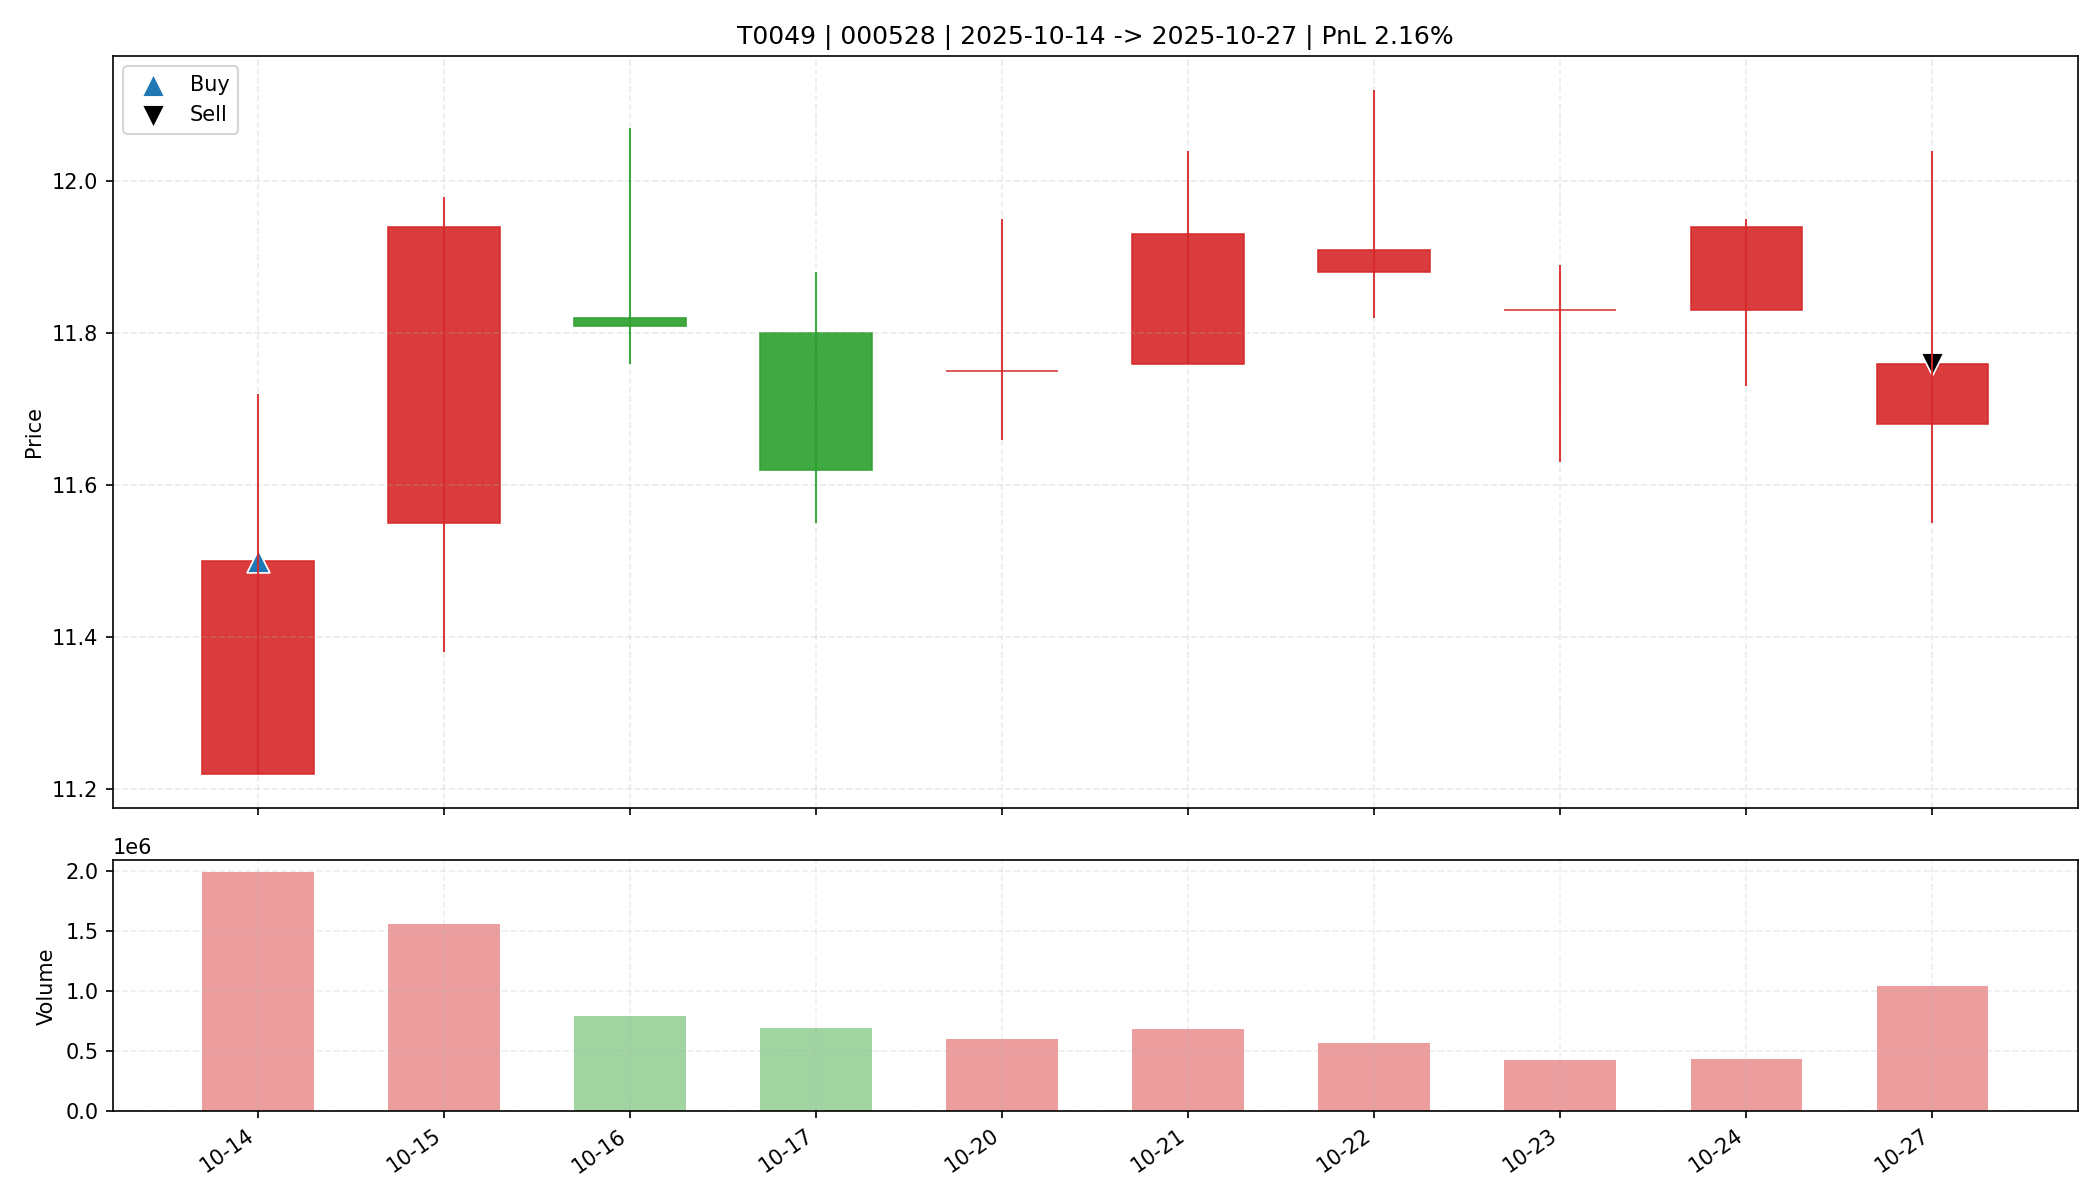

The table this chart was drawn from, first rows:
date, open, high, low, close, amount, volume, trade_id, code, buy_date, sell_date, buy_price, sell_price, matched_shares, buy_reason, sell_reason, sell_profit_pct, sell_hold_days, is_buy_day, is_sell_day, holding_day_index
2025-10-14, 11.22, 11.72, 11.22, 11.5, 2287237888, 1990655, T0049, 000528, 2025-10-14, 2025-10-27, 11.5, 11.76, 2800, 前10日振幅9.3%, 阳线涨幅2.5%, 突破均线, 放量2.1倍(温和+爆发…, 跌破MA10, 2.159, 9.0, True, False, 0
2025-10-15, 11.55, 11.98, 11.38, 11.94, 1842514432, 1563243, T0049, 000528, 2025-10-14, 2025-10-27, 11.5, 11.76, 2800, 前10日振幅9.3%, 阳线涨幅2.5%, 突破均线, 放量2.1倍(温和+爆发…, 跌破MA10, 2.159, 9.0, False, False, 1
2025-10-16, 11.82, 12.07, 11.76, 11.81, 938333056, 788834, T0049, 000528, 2025-10-14, 2025-10-27, 11.5, 11.76, 2800, 前10日振幅9.3%, 阳线涨幅2.5%, 突破均线, 放量2.1倍(温和+爆发…, 跌破MA10, 2.159, 9.0, False, False, 2
2025-10-17, 11.8, 11.88, 11.55, 11.62, 809208832, 692978, T0049, 000528, 2025-10-14, 2025-10-27, 11.5, 11.76, 2800, 前10日振幅9.3%, 阳线涨幅2.5%, 突破均线, 放量2.1倍(温和+爆发…, 跌破MA10, 2.159, 9.0, False, False, 3
2025-10-20, 11.75, 11.95, 11.66, 11.75, 703551680, 598457, T0049, 000528, 2025-10-14, 2025-10-27, 11.5, 11.76, 2800, 前10日振幅9.3%, 阳线涨幅2.5%, 突破均线, 放量2.1倍(温和+爆发…, 跌破MA10, 2.159, 9.0, False, False, 4
2025-10-21, 11.76, 12.04, 11.76, 11.93, 818611136, 686103, T0049, 000528, 2025-10-14, 2025-10-27, 11.5, 11.76, 2800, 前10日振幅9.3%, 阳线涨幅2.5%, 突破均线, 放量2.1倍(温和+爆发…, 跌破MA10, 2.159, 9.0, False, False, 5
2025-10-22, 11.88, 12.12, 11.82, 11.91, 675935104, 565644, T0049, 000528, 2025-10-14, 2025-10-27, 11.5, 11.76, 2800, 前10日振幅9.3%, 阳线涨幅2.5%, 突破均线, 放量2.1倍(温和+爆发…, 跌破MA10, 2.159, 9.0, False, False, 6
2025-10-23, 11.83, 11.89, 11.63, 11.83, 495574656, 422615, T0049, 000528, 2025-10-14, 2025-10-27, 11.5, 11.76, 2800, 前10日振幅9.3%, 阳线涨幅2.5%, 突破均线, 放量2.1倍(温和+爆发…, 跌破MA10, 2.159, 9.0, False, False, 7
2025-10-24, 11.83, 11.95, 11.73, 11.94, 513802112, 432133, T0049, 000528, 2025-10-14, 2025-10-27, 11.5, 11.76, 2800, 前10日振幅9.3%, 阳线涨幅2.5%, 突破均线, 放量2.1倍(温和+爆发…, 跌破MA10, 2.159, 9.0, False, False, 8
2025-10-27, 11.68, 12.04, 11.55, 11.76, 1230654336, 1045807, T0049, 000528, 2025-10-14, 2025-10-27, 11.5, 11.76, 2800, 前10日振幅9.3%, 阳线涨幅2.5%, 突破均线, 放量2.1倍(温和+爆发…, 跌破MA10, 2.159, 9.0, False, True, 9
